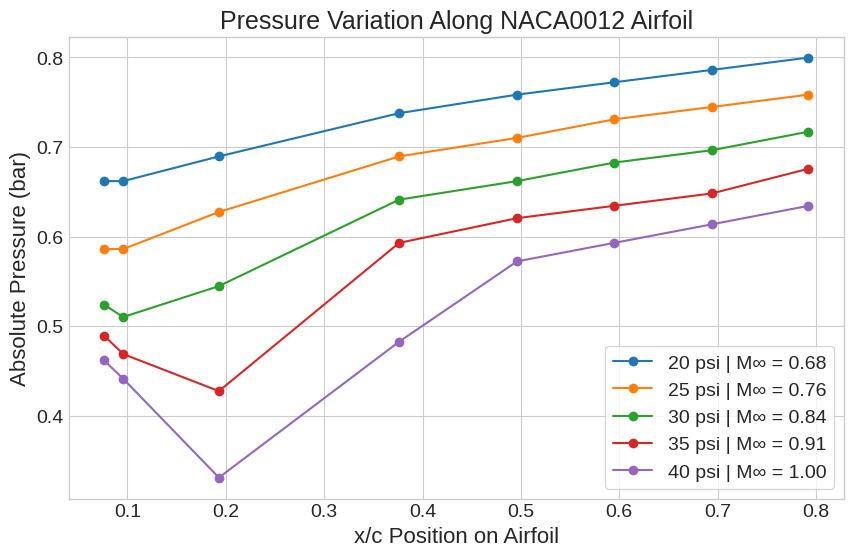
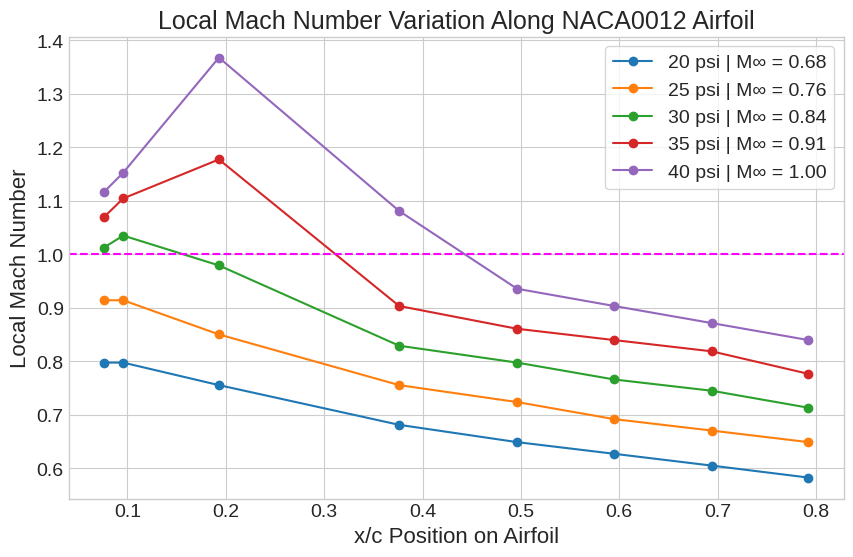
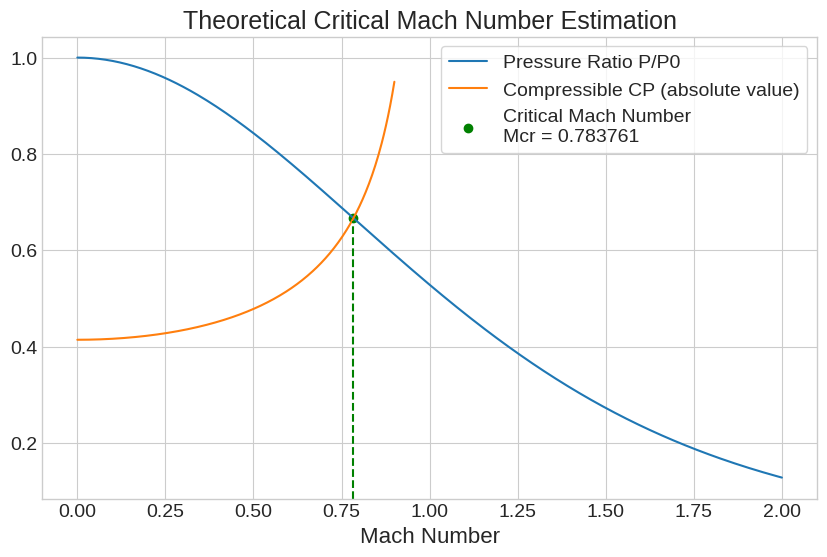

These charts were generated, in order, by the following Python code:
import matplotlib.pyplot as plt
import numpy as np

psi20 = [-3.9,-5.0,-5.0,-4.6,-3.9,-3.6,-3.4,-3.2,-3.0]
psi25 = [-4.6,-6.1,-6.1,-5.5,-4.6,-4.3,-4.0,-3.8,-3.6]
psi30 = [-5.4,-7.0,-7.2,-6.7,-5.3,-5.0,-4.7,-4.5,-4.2]
psi35 = [-6.1,-7.5,-7.8,-8.4,-6.0,-5.6,-5.4,-5.2,-4.8]
psi40 = [-6.9,-7.9,-8.2,-9.8,-7.6,-6.3,-6.0,-5.7,-5.4]
xpos = [0.07613, 0.09578, 0.19303, 0.37623, 0.49607, 0.59479, 0.69400, 0.79224]
full_data = [psi20, psi25, psi30, psi35, psi40]

gamma = 1.4

psi_to_bar = lambda p : p * 0.0689476 if not isinstance(p, list) else [psi_to_bar(i) for i in p]
abs_p = lambda p : p + P_atm if not isinstance(p, list) else [abs_p(i) for i in p]
conv = lambda p: abs_p(psi_to_bar(p))
cp = lambda p, p_inf, m : 2/(1.4 * m**2) * (p/p_inf - 1) if not isinstance(p, list) else [cp(i,p_inf,m) for i in p]
P_atm = psi_to_bar(14.6)
M = lambda P: ((2 / (gamma - 1)) * (((P0 / P) ** ((gamma - 1) / gamma)) - 1)) ** 0.5 if not isinstance(P, list) else [M(i) for i in P]
pratio = lambda m: (1 + (gamma-1)/2 * m**2)**(-(gamma)/(gamma-1)) if not isinstance(m, list) else [pratio(i) for i in m]
pg = lambda cp,m: cp/(abs(1-m**2))**0.5 if not isinstance(m, list) else [pg(cp,i) for i in m]
P0 = P_atm
print(P0)

full_data = conv(full_data)
legend_lis = [20, 25, 30, 35, 40]

print(*M(full_data), sep='\n')


plt.style.use('seaborn-v0_8-whitegrid')  # clean modern style

plt.rcParams.update({
    'font.size': 14,          # base size
    'axes.titlesize': 18,     # title
    'axes.labelsize': 16,     # x/y labels
    'xtick.labelsize': 14,
    'ytick.labelsize': 14,
    'legend.fontsize': 14     # legend text
})

#GRAPH 1 : P VS X/C

plt.figure(figsize=(10,6))
for i,lis in enumerate(full_data):
    p_free = lis[0]
    mach = M(p_free)
    plt.plot(xpos, lis[1:], marker='o', label=f"{legend_lis[i]} psi | M∞ = {mach:.2f}")


plt.legend(frameon=True)
plt.xlabel("x/c Position on Airfoil")
plt.ylabel("Absolute Pressure (bar)")
plt.title("Pressure Variation Along NACA0012 Airfoil")
plt.savefig(fname='pressure_variation', dpi=600, bbox_inches='tight')
plt.show()

#GRAPH 2 : MACH VS X/C

plt.figure(figsize=(10,6))
for i,lis in enumerate(full_data):
    p_free = lis[0]
    mach = M(p_free)
    plt.plot(xpos, M(lis[1:]), marker='o', label=f"{legend_lis[i]} psi | M∞ = {mach:.2f}")

plt.axhline(y=1, linestyle='--', color='magenta')
plt.legend(frameon=True)
plt.xlabel("x/c Position on Airfoil")
plt.ylabel("Local Mach Number")
plt.title("Local Mach Number Variation Along NACA0012 Airfoil")
plt.savefig(fname='mach_variation', dpi=600, bbox_inches='tight')
plt.show()

#GRAPH 3 : P/P0 VS M
x1 = list(np.linspace(0,2,300))
x2 = list(np.linspace(0,0.9,300))

if 1 in x1: x1.remove(1)
y1 = pratio(x1)
Cp_inc = -0.414
y2 = pg(Cp_inc, x2)

plt.figure(figsize=(10,6))
plt.xlabel("Mach Number")
plt.plot(x1,y1, label='Pressure Ratio P/P0')
plt.plot(x2,np.abs(y2), label='Compressible CP (absolute value)')
plt.axvline(x=0.783761, ymax=(0.6), linestyle='--', color='green')
plt.scatter([0.783761], [0.6666], color='green', marker='o', label=f'Critical Mach Number\nMcr = 0.783761')
plt.legend(frameon=True)
plt.title("Theoretical Critical Mach Number Estimation")
plt.savefig(fname='critical_mach', dpi=600, bbox_inches='tight')
plt.show()
